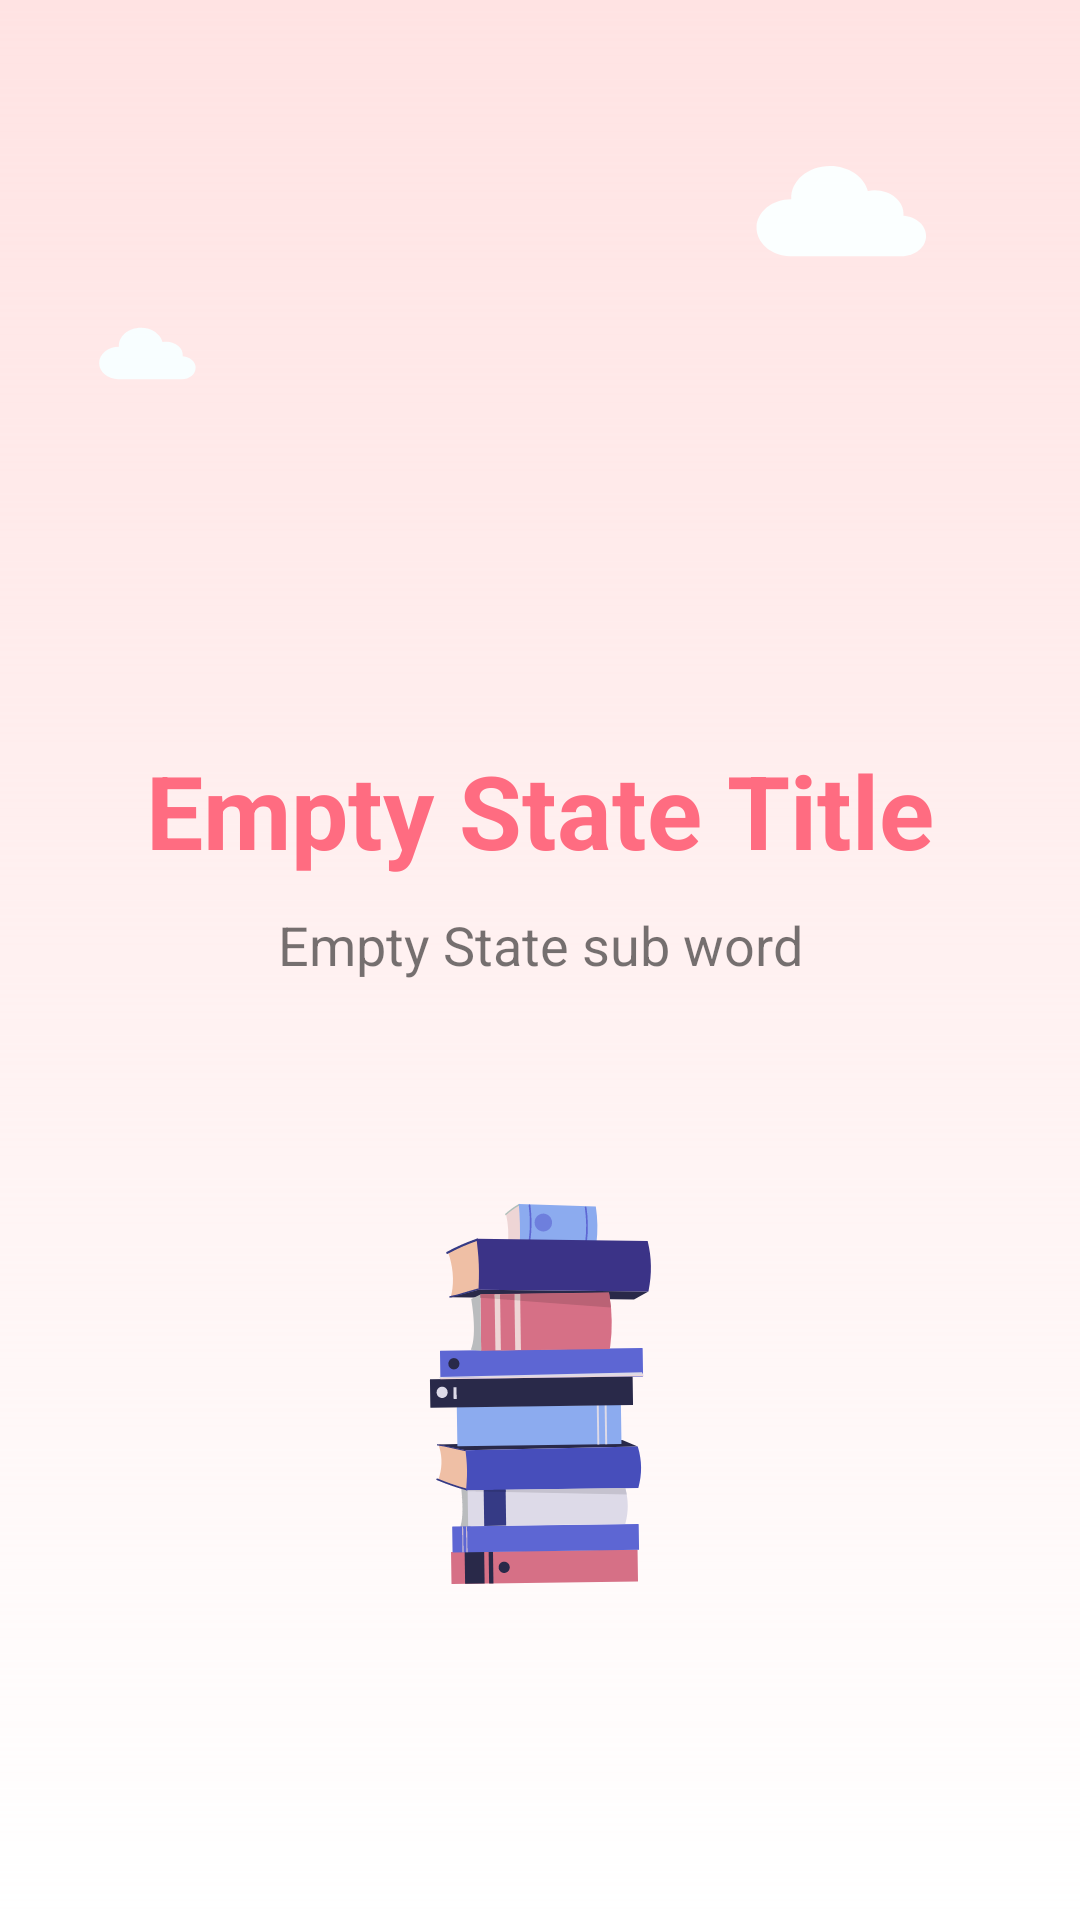

Produce the Android XML layout that renders to this screen, including the resource entries it uses.
<!-- AndroidManifest.xml: application theme Theme.Bootcampweek3 -->
<!-- res/layout/fragment_deck.xml -->
<?xml version="1.0" encoding="utf-8"?>
<androidx.constraintlayout.widget.ConstraintLayout xmlns:android="http://schemas.android.com/apk/res/android"
    xmlns:app="http://schemas.android.com/apk/res-auto"
    android:layout_width="match_parent"
    android:layout_height="match_parent"
    android:background="@drawable/decky_backraound">

    <androidx.appcompat.widget.AppCompatTextView
        android:id="@+id/myTextView"
        android:layout_width="wrap_content"
        android:layout_height="wrap_content"
        android:layout_marginBottom="100dp"
        android:text="@string/empty_state_title"
        android:textColor="@color/app_base_button_color_pink"
        android:textSize="34sp"
        android:textStyle="bold"
        app:layout_constraintBottom_toBottomOf="parent"
        app:layout_constraintEnd_toEndOf="parent"
        app:layout_constraintStart_toStartOf="parent"
        app:layout_constraintTop_toTopOf="parent" />

    <androidx.appcompat.widget.AppCompatTextView
        android:id="@+id/myTextView2"
        android:layout_width="wrap_content"
        android:layout_height="wrap_content"
        android:layout_marginTop="10dp"
        android:text="@string/empty_state_sub_word"
        android:textSize="18sp"
        app:layout_constraintEnd_toEndOf="parent"
        app:layout_constraintStart_toStartOf="parent"
        app:layout_constraintTop_toBottomOf="@+id/myTextView" />

    <androidx.appcompat.widget.AppCompatImageView
        android:id="@+id/decky_empty_icon"
        android:layout_width="wrap_content"
        android:layout_height="wrap_content"
        android:src="@drawable/decky_books"
        app:layout_constraintBottom_toBottomOf="parent"
        app:layout_constraintEnd_toEndOf="parent"
        app:layout_constraintStart_toStartOf="parent"
        app:layout_constraintTop_toBottomOf="@+id/myTextView" />

</androidx.constraintlayout.widget.ConstraintLayout>
<!-- resources referenced by this layout -->
<resources>
  <color name="app_base_button_color_pink">#FF6C81</color>
  <!-- drawable decky_backraound (drawable) -->
  <vector xmlns:android="http://schemas.android.com/apk/res/android"
      xmlns:aapt="http://schemas.android.com/aapt"
      android:width="414dp"
      android:height="896dp"
      android:viewportWidth="414"
      android:viewportHeight="896">
    <path
        android:pathData="M0,0h414v896h-414z">
      <aapt:attr name="android:fillColor">
        <gradient 
            android:startY="0"
            android:startX="207"
            android:endY="896"
            android:endX="207"
            android:type="linear">
          <item android:offset="0" android:color="#FFFFE3E3"/>
          <item android:offset="1" android:color="#00FFE3E3"/>
        </gradient>
      </aapt:attr>
    </path>
    <path
        android:pathData="M70.077,166.206C70.383,161.917 66.435,158.611 62.29,159.618C61.449,155.831 58.072,153 54.033,153C49.246,153 45.386,156.978 45.582,161.808C45.58,161.808 45.577,161.808 45.575,161.808C41.391,161.808 38,165.199 38,169.382C38,173.467 41.234,176.796 45.281,176.951V176.957H69.614C72.589,176.957 75,174.545 75,171.571C75,168.752 72.835,166.441 70.077,166.206Z"
        android:fillColor="#F8FEFF"/>
    <path
        android:pathData="M346.351,100.656C346.889,93.122 339.953,87.315 332.671,89.082C331.195,82.431 325.262,77.456 318.166,77.456C309.756,77.456 302.975,84.445 303.32,92.93C303.316,92.93 303.311,92.93 303.307,92.93C295.958,92.93 290,98.887 290,106.236C290,113.413 295.681,119.261 302.791,119.532V119.543H345.538C350.764,119.543 355,115.307 355,110.081C355,105.129 351.196,101.069 346.351,100.656Z"
        android:fillColor="#FBFFFF"/>
  </vector>
  <!-- drawable decky_books: vector/xml drawable (drawable, 15709 chars, omitted) -->
  <string name="empty_state_sub_word">Empty State sub word</string>
  <string name="empty_state_title">Empty State Title</string>
  <style name="Theme.Bootcampweek3" parent="Theme.MaterialComponents.DayNight.NoActionBar">
          
          <item name="colorPrimary">@color/purple_500</item>
          <item name="colorPrimaryVariant">@color/purple_700</item>
          <item name="colorOnPrimary">@color/white</item>
          
          <item name="colorSecondary">@color/teal_200</item>
          <item name="colorSecondaryVariant">@color/teal_700</item>
          <item name="colorOnSecondary">@color/black</item>
          
          <item name="android:statusBarColor" tools:targetApi="l">?attr/colorPrimaryVariant</item>
          
      </style>
  <color name="purple_500">#FF6200EE</color>
  <color name="purple_700">#FF3700B3</color>
  <color name="white">#FFFFFFFF</color>
  <color name="teal_200">#FF03DAC5</color>
  <color name="teal_700">#FF018786</color>
  <color name="black">#FF000000</color>
</resources>
